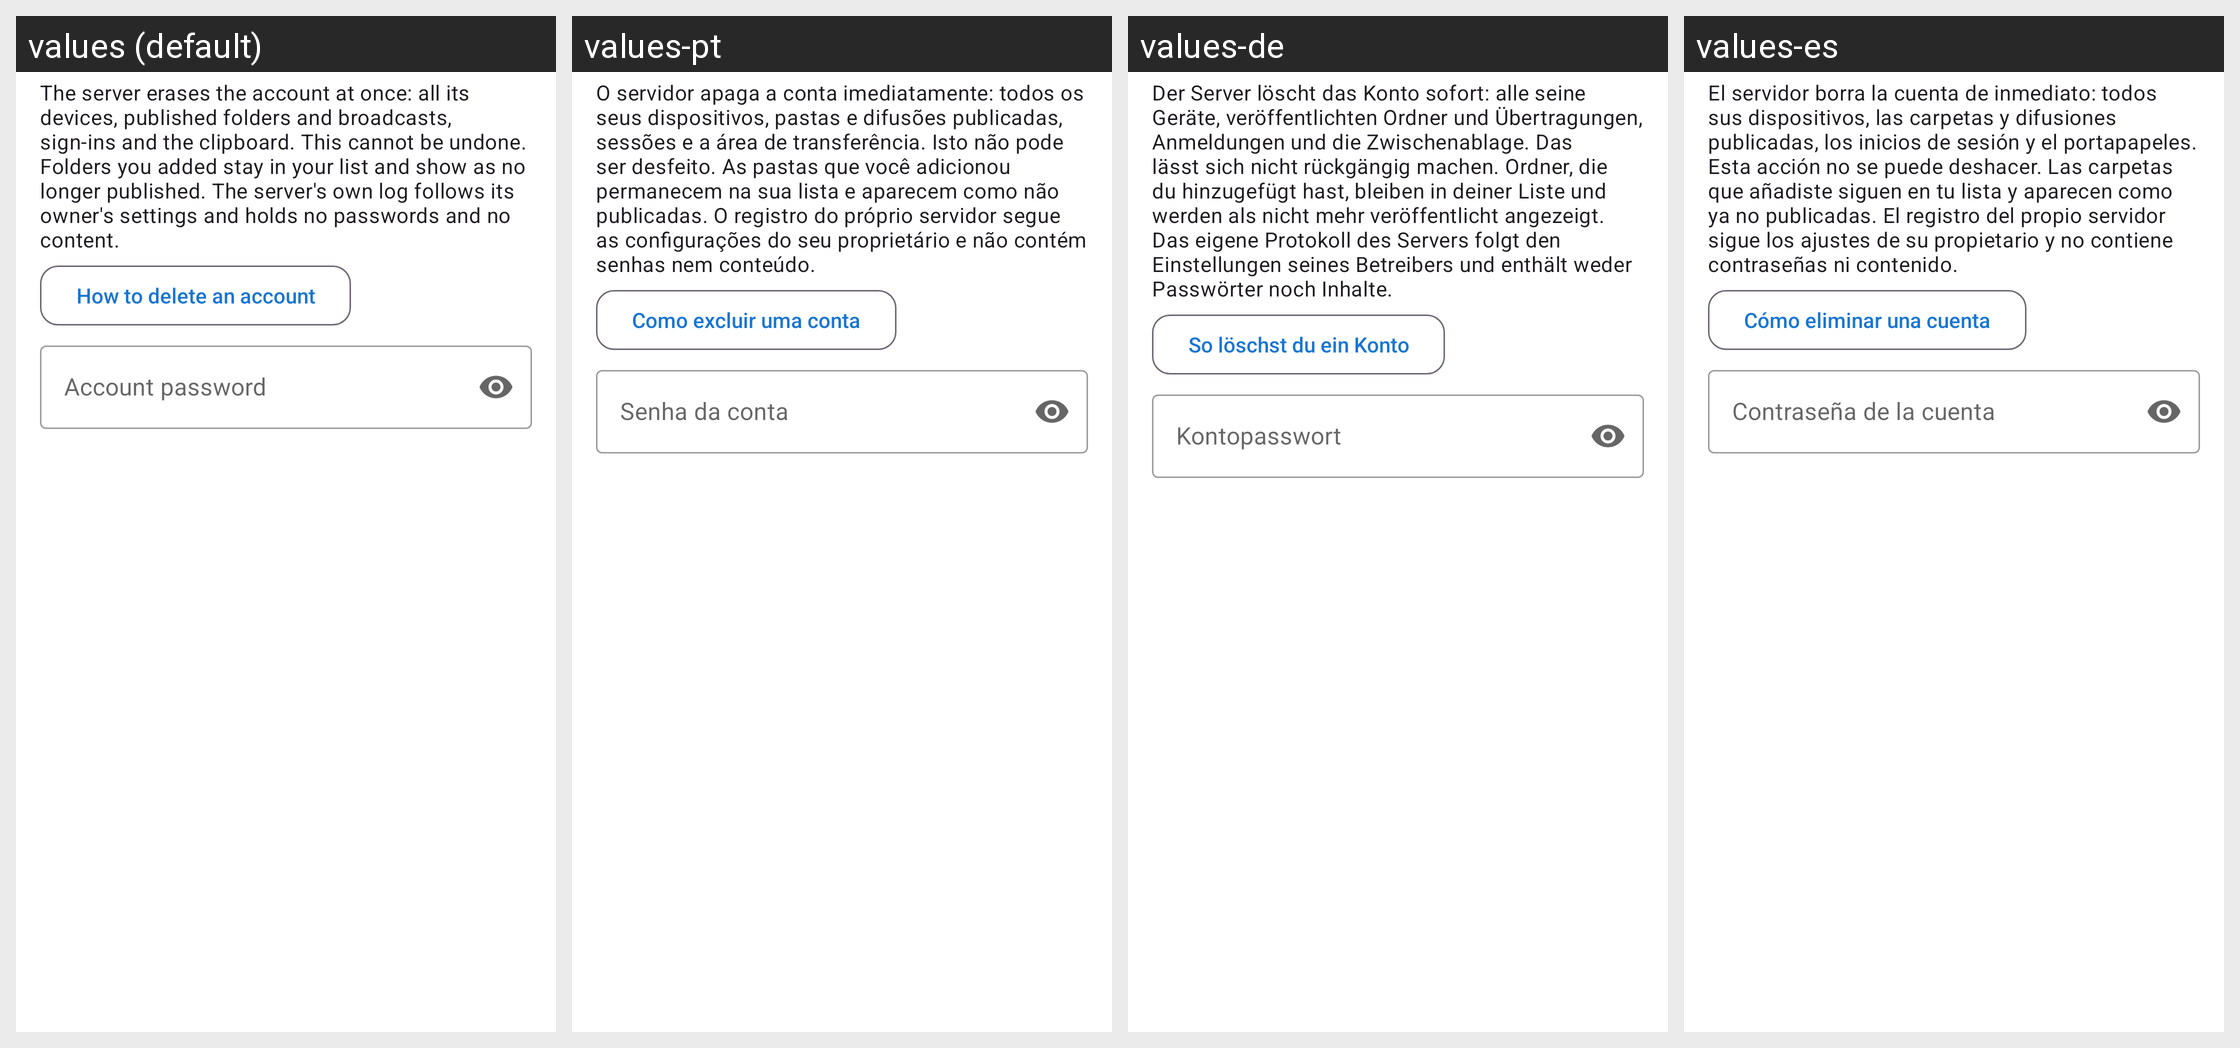

Locale-by-locale string values for the Android screen shown in this grid:
Android screen res/layout/dialog_exchange_delete_account.xml rendered under 4 locales, left to right: values (default), values-pt, values-de, values-es. Device: Nexus 5 (rendered at 1080×1920; each locale shown at half size, 540×960, under a caption strip naming it); theme Theme.FastMediaSorter.
Other locales in the repository, not shown: values-ar, values-bn, values-fr, values-hi, values-it, values-ru, values-uk, values-ur.
Strings drawn on this screen, with the default value and each locale's value (text and hints the layout hard-codes, and strings that could not be matched under every locale, appear in the picture but are not listed):

exchange_delete_message
  values: The server erases the account at once: all its devices, published folders and broadcasts, sign-ins and the clipboard. This cannot be undone. Folders you added stay in your list and show as no longer published. The server's own log follows its owner's settings and holds no passwords and no content.
  values-pt: O servidor apaga a conta imediatamente: todos os seus dispositivos, pastas e difusões publicadas, sessões e a área de transferência. Isto não pode ser desfeito. As pastas que você adicionou permanecem na sua lista e aparecem como não publicadas. O registro do próprio servidor segue as configurações do seu proprietário e não contém senhas nem conteúdo.
  values-de: Der Server löscht das Konto sofort: alle seine Geräte, veröffentlichten Ordner und Übertragungen, Anmeldungen und die Zwischenablage. Das lässt sich nicht rückgängig machen. Ordner, die du hinzugefügt hast, bleiben in deiner Liste und werden als nicht mehr veröffentlicht angezeigt. Das eigene Protokoll des Servers folgt den Einstellungen seines Betreibers und enthält weder Passwörter noch Inhalte.
  values-es: El servidor borra la cuenta de inmediato: todos sus dispositivos, las carpetas y difusiones publicadas, los inicios de sesión y el portapapeles. Esta acción no se puede deshacer. Las carpetas que añadiste siguen en tu lista y aparecen como ya no publicadas. El registro del propio servidor sigue los ajustes de su propietario y no contiene contraseñas ni contenido.

exchange_delete_help
  values: How to delete an account
  values-pt: Como excluir uma conta
  values-de: So löschst du ein Konto
  values-es: Cómo eliminar una cuenta

exchange_delete_password
  values: Account password
  values-pt: Senha da conta
  values-de: Kontopasswort
  values-es: Contraseña de la cuenta
